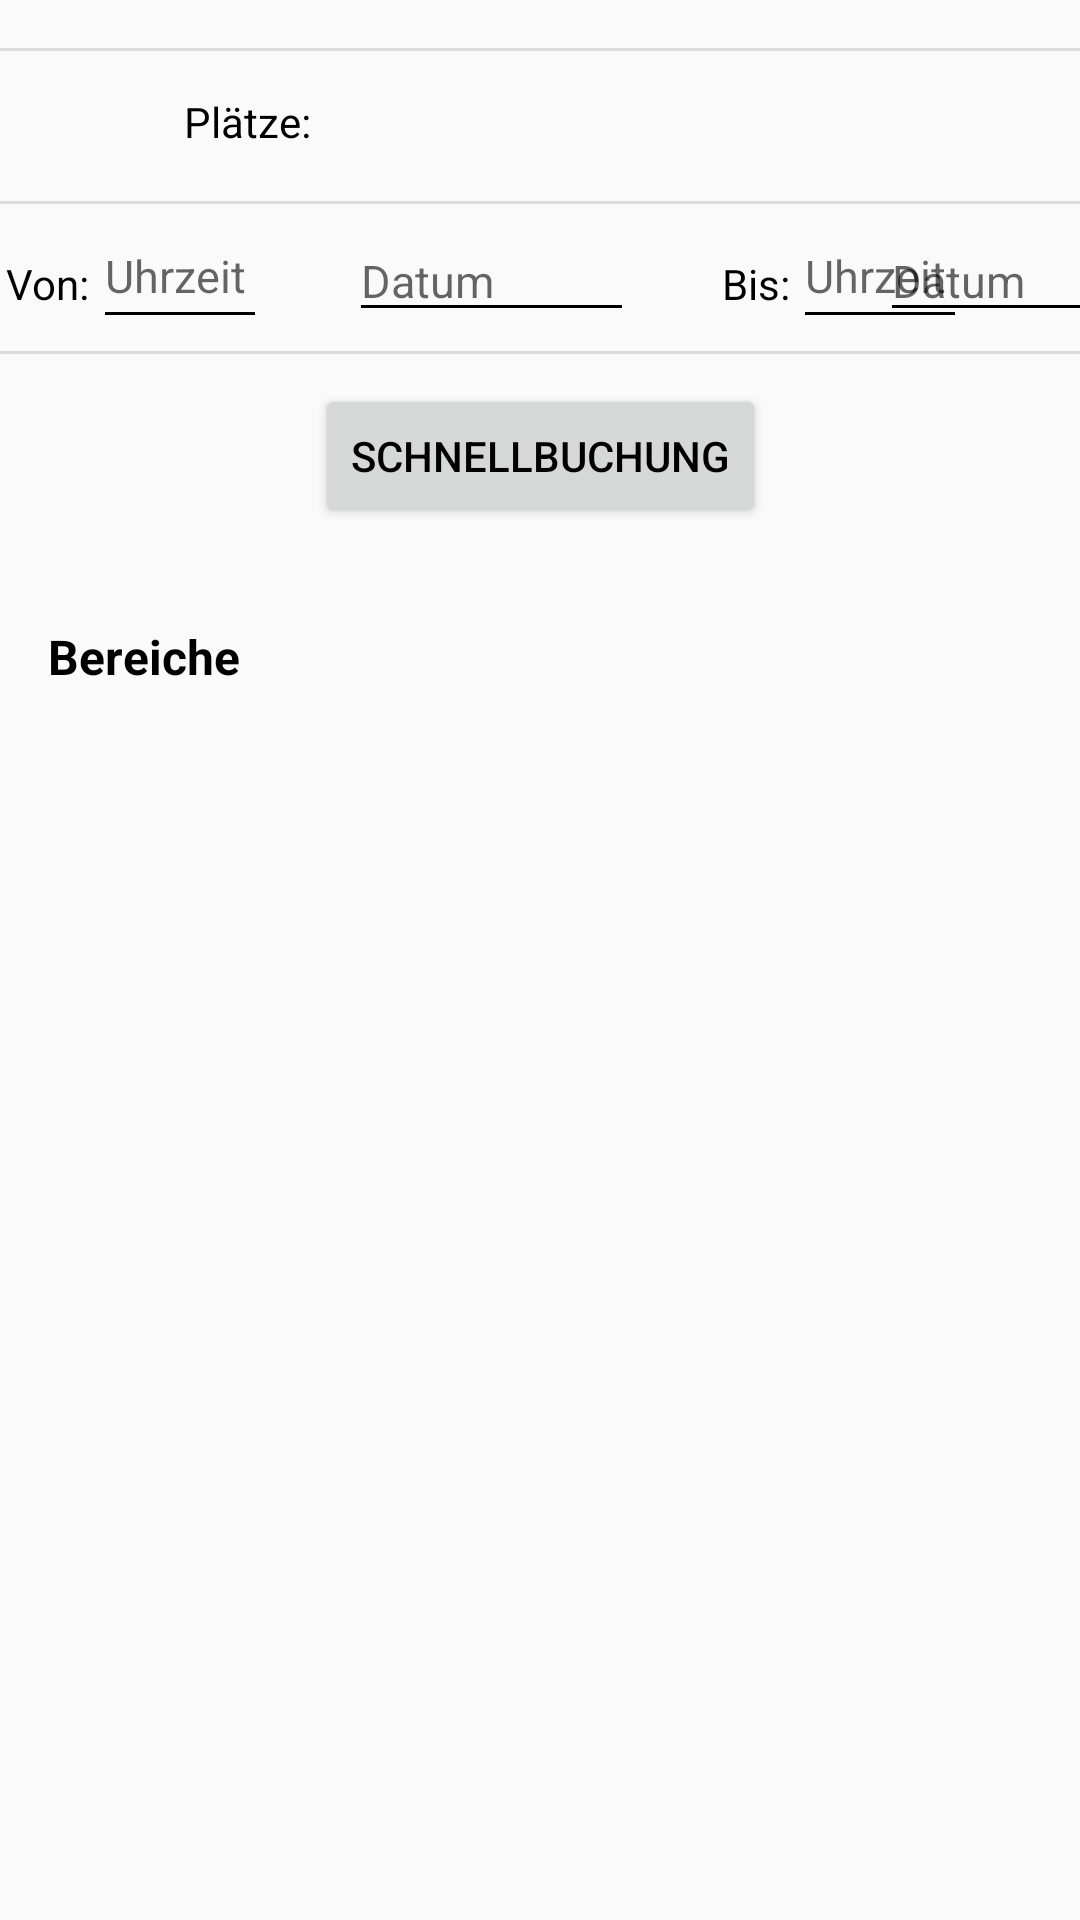

Here is an Android app screen rendered from its layout file. Give the layout XML and the strings, colors and styles it references.
<!-- AndroidManifest.xml: application theme AppTheme -->
<!-- res/layout/activity_building_details.xml -->
<?xml version="1.0" encoding="utf-8"?>
<androidx.constraintlayout.widget.ConstraintLayout xmlns:android="http://schemas.android.com/apk/res/android"
    xmlns:app="http://schemas.android.com/apk/res-auto"
    xmlns:tools="http://schemas.android.com/tools"
    android:layout_width="match_parent"
    android:layout_height="match_parent">

    <EditText
        android:id="@+id/to_time"
        android:layout_width="58dp"
        android:layout_height="45dp"
        android:layout_marginStart="1dp"
        android:layout_marginBottom="4dp"
        android:backgroundTint="#000000"
        android:clickable="true"
        android:ems="10"
        android:focusable="false"
        android:hint="@string/time_placeholder"
        android:inputType="none"
        android:longClickable="false"
        android:textCursorDrawable="@null"
        android:textSize="15sp"
        app:layout_constraintBottom_toTopOf="@+id/view7"
        app:layout_constraintStart_toEndOf="@+id/textView3"
        app:layout_constraintTop_toBottomOf="@+id/view3"
        android:importantForAutofill="no" />

    <TextView
        android:id="@+id/textView7"
        android:layout_width="wrap_content"
        android:layout_height="wrap_content"
        android:layout_marginStart="60dp"
        android:layout_marginTop="14dp"
        android:layout_marginEnd="135dp"
        android:layout_marginBottom="17dp"
        android:text="@string/seats_placeholder"
        app:layout_constraintBottom_toTopOf="@+id/view3"
        app:layout_constraintEnd_toStartOf="@+id/view2"
        app:layout_constraintStart_toStartOf="parent"
        app:layout_constraintTop_toBottomOf="@+id/view"
        app:layout_constraintVertical_bias="0.0" />

    <View
        android:id="@+id/view7"
        style="@style/DividerH"
        android:layout_width="wrap_content"
        android:layout_height="1dp"
        android:background="?android:attr/listDivider"
        app:layout_constraintEnd_toEndOf="parent"
        app:layout_constraintHorizontal_bias="0.0"
        app:layout_constraintStart_toStartOf="parent"
        app:layout_constraintTop_toBottomOf="@+id/view6" />

    <View
        android:id="@+id/view6"
        style="@style/DividerV"
        android:layout_width="1dp"
        android:layout_height="50dp"
        android:layout_marginStart="210dp"
        android:layout_marginEnd="210dp"
        android:background="?android:attr/listDivider"
        app:layout_constraintEnd_toEndOf="parent"
        app:layout_constraintStart_toStartOf="parent"
        app:layout_constraintTop_toBottomOf="@+id/view2" />

    <View
        android:id="@+id/view3"
        style="@style/DividerH"
        android:layout_width="wrap_content"
        android:layout_height="1dp"
        android:background="?android:attr/listDivider"
        app:layout_constraintEnd_toEndOf="parent"
        app:layout_constraintStart_toStartOf="parent"
        app:layout_constraintTop_toBottomOf="@+id/view2" />

    <View
        android:id="@+id/view"
        style="@style/DividerH"
        android:layout_width="wrap_content"
        android:layout_height="1dp"
        android:layout_marginTop="16dp"
        android:background="?android:attr/listDivider"
        app:layout_constraintEnd_toEndOf="parent"
        app:layout_constraintStart_toStartOf="parent"
        app:layout_constraintTop_toTopOf="parent" />

    <View
        android:id="@+id/view2"
        style="@style/DividerV"
        android:layout_width="1dp"
        android:layout_height="50dp"
        android:layout_marginStart="210dp"
        android:layout_marginEnd="210dp"
        android:background="?android:attr/listDivider"
        app:layout_constraintEnd_toEndOf="parent"
        app:layout_constraintStart_toStartOf="parent"
        app:layout_constraintTop_toBottomOf="@+id/view" />

    <ImageButton
        android:id="@+id/favorite_button"
        android:layout_width="45dp"
        android:layout_height="48dp"
        android:layout_marginStart="105dp"
        android:layout_marginTop="2dp"
        android:layout_marginEnd="105dp"
        android:layout_marginBottom="2dp"
        app:layout_constraintBottom_toTopOf="@+id/view3"
        app:layout_constraintEnd_toEndOf="parent"
        app:layout_constraintStart_toEndOf="@+id/view2"
        app:layout_constraintTop_toBottomOf="@+id/view"
        app:srcCompat="@android:drawable/btn_star_big_off"
        android:contentDescription="@string/favorite_button_description" />

    <Button
        android:id="@+id/quick_book_button"
        android:layout_width="wrap_content"
        android:layout_height="wrap_content"
        android:layout_marginStart="150dp"
        android:layout_marginTop="10dp"
        android:layout_marginEnd="150dp"
        android:text="@string/quick_booking_button_text"
        android:onClick="performQuickBooking"
        app:layout_constraintEnd_toEndOf="parent"
        app:layout_constraintStart_toStartOf="parent"
        app:layout_constraintTop_toBottomOf="@+id/view7" />

    <TextView
        android:id="@+id/textView4"
        android:layout_width="wrap_content"
        android:layout_height="wrap_content"
        android:layout_marginStart="16dp"
        android:layout_marginTop="32dp"
        android:text="@string/areas_label"
        android:textSize="16sp"
        android:textStyle="bold"
        app:layout_constraintStart_toStartOf="parent"
        app:layout_constraintTop_toBottomOf="@+id/quick_book_button" />

    <TextView
        android:id="@+id/textView2"
        android:layout_width="wrap_content"
        android:layout_height="wrap_content"
        android:layout_marginStart="2dp"
        android:layout_marginTop="17dp"
        android:layout_marginBottom="13dp"
        android:text="@string/from_label"
        app:layout_constraintBottom_toTopOf="@+id/view7"
        app:layout_constraintStart_toStartOf="parent"
        app:layout_constraintTop_toBottomOf="@+id/view3"
        app:layout_constraintVertical_bias="0.0" />

    <TextView
        android:id="@+id/textView3"
        android:layout_width="wrap_content"
        android:layout_height="wrap_content"
        android:layout_marginStart="2dp"
        android:layout_marginTop="17dp"
        android:layout_marginBottom="13dp"
        android:text="@string/to_label"
        app:layout_constraintBottom_toTopOf="@+id/view7"
        app:layout_constraintStart_toEndOf="@+id/view6"
        app:layout_constraintTop_toBottomOf="@+id/view3" />

    <TextView
        android:id="@+id/seats_view"
        android:layout_width="wrap_content"
        android:layout_height="wrap_content"
        android:layout_marginStart="5dp"
        android:layout_marginTop="14dp"
        android:layout_marginBottom="17dp"
        app:layout_constraintBottom_toTopOf="@+id/view3"
        app:layout_constraintStart_toEndOf="@+id/textView7"
        app:layout_constraintTop_toBottomOf="@+id/view"
        app:layout_constraintVertical_bias="0.0" />

    <ListView
        android:id="@+id/area_list"
        android:layout_width="match_parent"
        android:layout_height="wrap_content"
        android:layout_marginTop="16dp"
        android:dividerHeight="1dp"
        app:layout_constraintEnd_toEndOf="parent"
        app:layout_constraintTop_toBottomOf="@id/textView4" />

    <EditText
        android:id="@+id/from_time"
        android:layout_width="58dp"
        android:layout_height="45dp"
        android:layout_marginStart="1dp"
        android:layout_marginBottom="4dp"
        android:backgroundTint="#000000"
        android:clickable="true"
        android:ems="10"
        android:focusable="false"
        android:hint="@string/time_label"
        android:inputType="none"
        android:longClickable="false"
        android:textCursorDrawable="@null"
        android:textSize="15sp"
        app:layout_constraintBottom_toTopOf="@+id/view7"
        app:layout_constraintStart_toEndOf="@+id/textView2"
        app:layout_constraintTop_toBottomOf="@+id/view3"
        app:layout_constraintVertical_bias="1.0"
        android:importantForAutofill="no" />

    <EditText
        android:id="@+id/from_date"
        android:layout_width="95dp"
        android:layout_height="wrap_content"
        android:layout_marginStart="1dp"
        android:layout_marginEnd="2dp"
        android:layout_marginBottom="1dp"
        android:backgroundTint="#000000"
        android:clickable="true"
        android:ems="10"
        android:focusable="false"
        android:hint="@string/date_hint"
        android:inputType="none"
        android:longClickable="false"
        android:textCursorDrawable="@null"
        android:textSize="15sp"
        app:layout_constraintBottom_toTopOf="@+id/view7"
        app:layout_constraintEnd_toStartOf="@+id/view6"
        app:layout_constraintStart_toEndOf="@+id/from_time"
        app:layout_constraintTop_toBottomOf="@+id/view3"
        tools:ignore="TextFields"
        android:importantForAutofill="no" />

    <EditText
        android:id="@+id/to_date"
        android:layout_width="95dp"
        android:layout_height="wrap_content"
        android:layout_marginStart="1dp"
        android:layout_marginEnd="2dp"
        android:layout_marginBottom="1dp"
        android:backgroundTint="#000000"
        android:clickable="true"
        android:ems="10"
        android:focusable="false"
        android:hint="@string/date_hint"
        android:inputType="none"
        android:longClickable="false"
        android:textCursorDrawable="@null"
        android:textSize="15sp"
        app:layout_constraintBottom_toTopOf="@+id/view7"
        app:layout_constraintEnd_toEndOf="parent"
        app:layout_constraintStart_toEndOf="@+id/to_time"
        app:layout_constraintTop_toBottomOf="@+id/view3"
        tools:ignore="TextFields"
        android:importantForAutofill="no" />

</androidx.constraintlayout.widget.ConstraintLayout>
<!-- resources referenced by this layout -->
<resources>
  <string name="areas_label">Bereiche</string>
  <string name="date_hint">Datum</string>
  <string name="favorite_button_description">Favorite Button</string>
  <string name="from_label">Von:</string>
  <string name="quick_booking_button_text">Schnellbuchung</string>
  <string name="seats_placeholder">Plätze:</string>
  <string name="time_label">Uhrzeit</string>
  <string name="time_placeholder">Uhrzeit</string>
  <string name="to_label">Bis:</string>
  <style name="DividerH">
          <item name="android:layout_width">match_parent</item>
          <item name="android:layout_height">1dp</item>
          <item name="android:background">?android:attr/listDivider</item>
      </style>
  <style name="DividerV">
          <item name="android:layout_width">1dp</item>
          <item name="android:layout_height">match_parent</item>
          <item name="android:background">?android:attr/listDivider</item>
      </style>
  <style name="AppTheme" parent="Theme.AppCompat.Light.DarkActionBar">
          
          <item name="colorPrimary">@color/colorPrimary</item>
          <item name="colorPrimaryDark">@color/colorPrimaryDark</item>
          <item name="colorAccent">@color/colorAccent</item>
          <item name="android:textColor">#000000</item>
      </style>
  <color name="colorPrimary">#6200EE</color>
  <color name="colorPrimaryDark">#3700B3</color>
  <color name="colorAccent">#03DAC5</color>
</resources>
